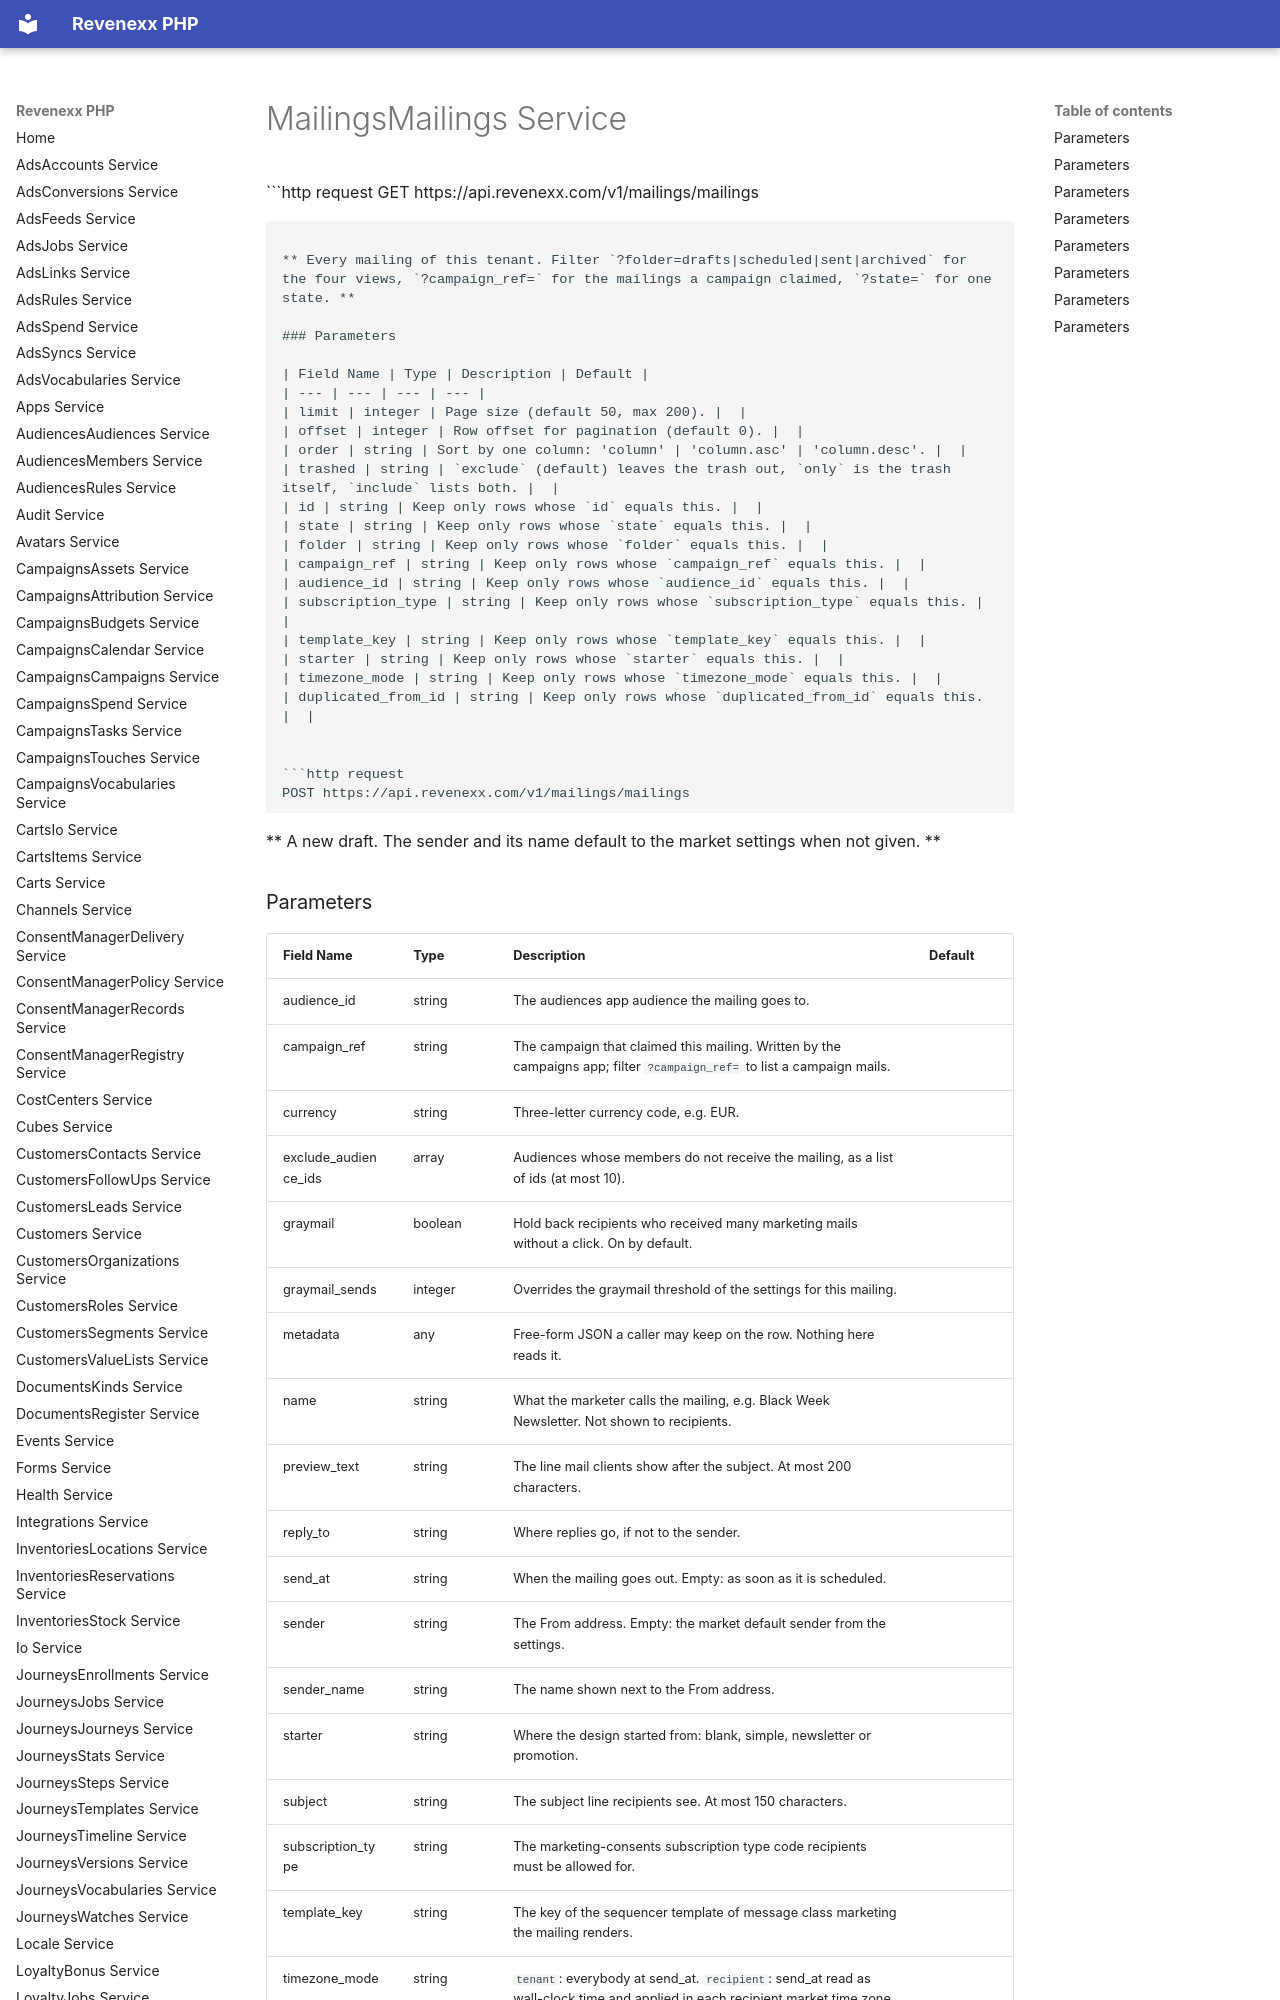

repository: revenexx-sdks/php · page: mailings.mailings/index.html · generator: mkdocs

# MailingsMailings Service


```http request
GET https://api.revenexx.com/v1/mailings/mailings
```

** Every mailing of this tenant. Filter `?folder=drafts|scheduled|sent|archived` for the four views, `?campaign_ref=` for the mailings a campaign claimed, `?state=` for one state. **

### Parameters

| Field Name | Type | Description | Default |
| --- | --- | --- | --- |
| limit | integer | Page size (default 50, max 200). |  |
| offset | integer | Row offset for pagination (default 0). |  |
| order | string | Sort by one column: 'column' | 'column.asc' | 'column.desc'. |  |
| trashed | string | `exclude` (default) leaves the trash out, `only` is the trash itself, `include` lists both. |  |
| id | string | Keep only rows whose `id` equals this. |  |
| state | string | Keep only rows whose `state` equals this. |  |
| folder | string | Keep only rows whose `folder` equals this. |  |
| campaign_ref | string | Keep only rows whose `campaign_ref` equals this. |  |
| audience_id | string | Keep only rows whose `audience_id` equals this. |  |
| subscription_type | string | Keep only rows whose `subscription_type` equals this. |  |
| template_key | string | Keep only rows whose `template_key` equals this. |  |
| starter | string | Keep only rows whose `starter` equals this. |  |
| timezone_mode | string | Keep only rows whose `timezone_mode` equals this. |  |
| duplicated_from_id | string | Keep only rows whose `duplicated_from_id` equals this. |  |


```http request
POST https://api.revenexx.com/v1/mailings/mailings
```

** A new draft. The sender and its name default to the market settings when not given. **
